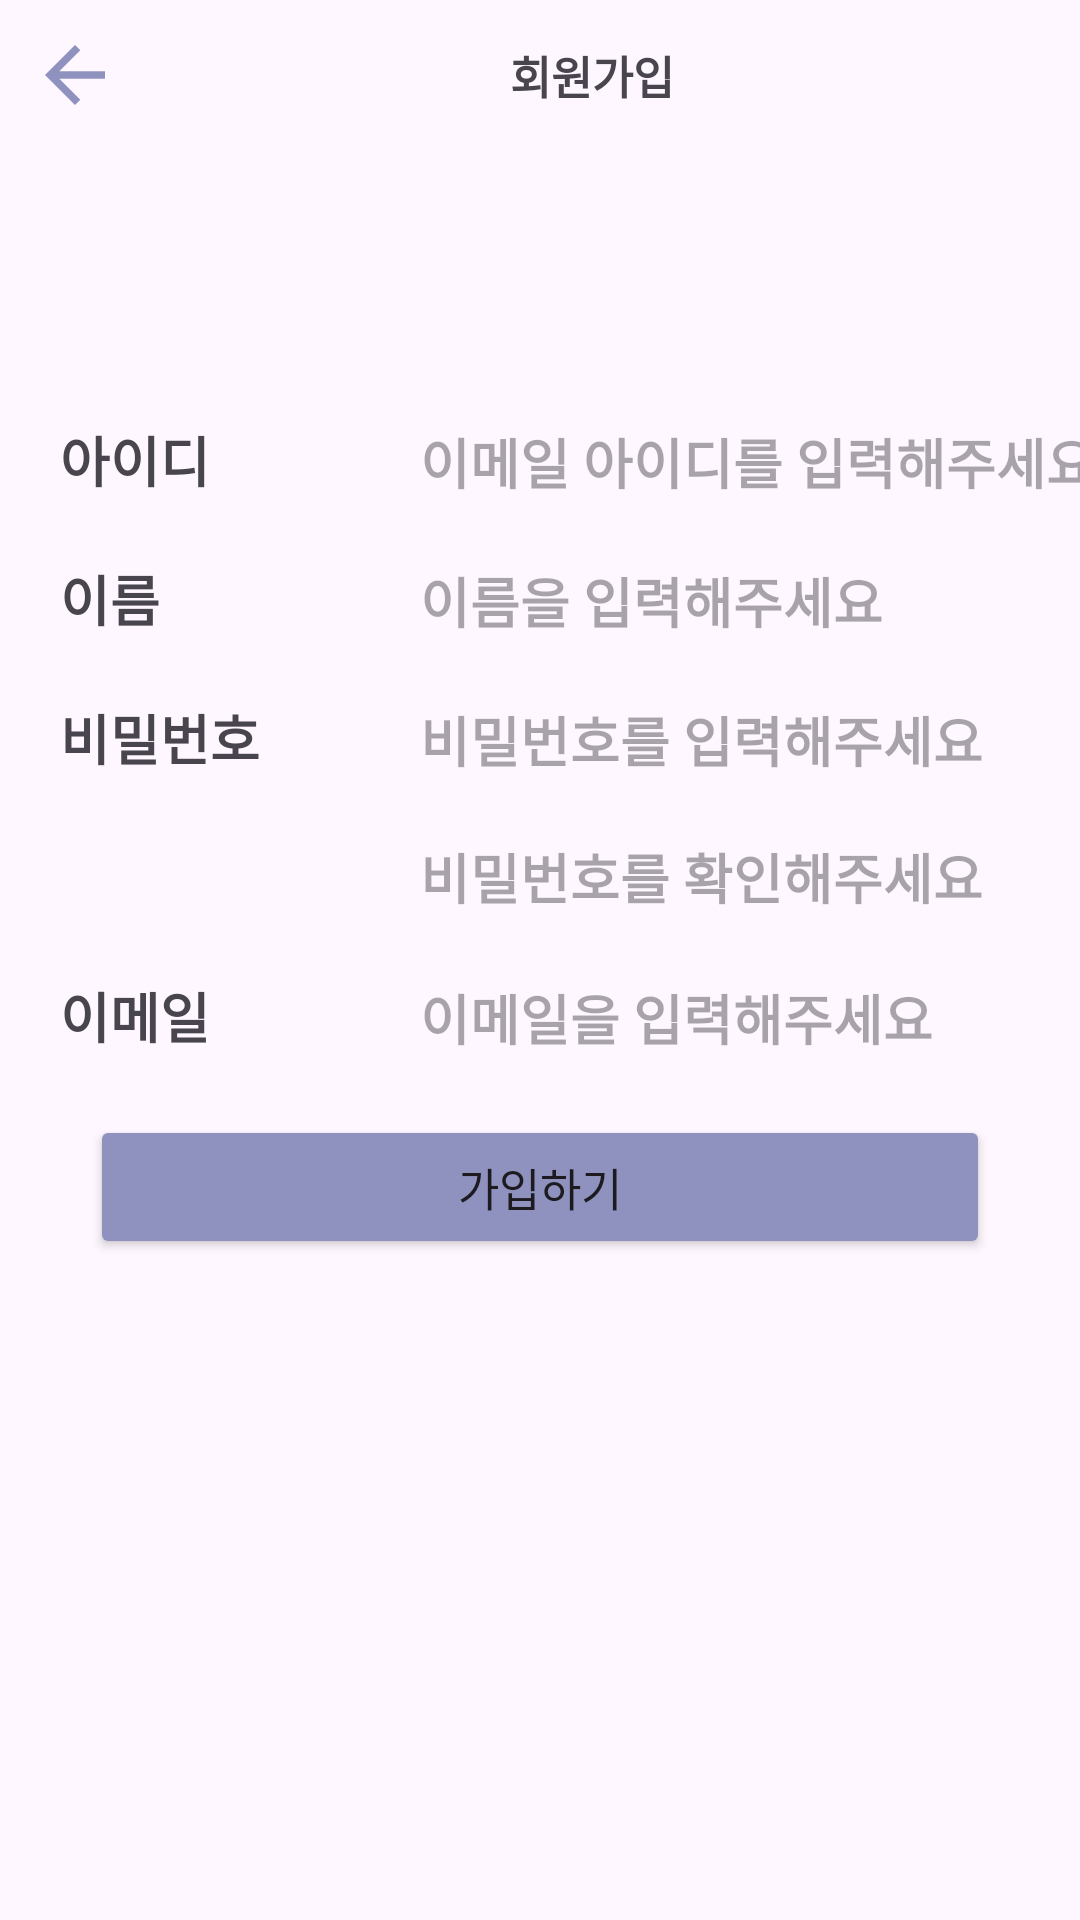

This screen was rendered from an Android layout file. Write that file and the resources it references.
<!-- AndroidManifest.xml: application theme Theme.Formap -->
<!-- res/layout/join.xml -->
<?xml version="1.0" encoding="utf-8"?>
<LinearLayout xmlns:android="http://schemas.android.com/apk/res/android"
    xmlns:app="http://schemas.android.com/apk/res-auto"
    xmlns:tools="http://schemas.android.com/tools"
    android:layout_width="match_parent"
    android:layout_height="match_parent"
    tools:context=".Join"
    android:orientation="vertical">

    <LinearLayout
        android:layout_width="wrap_content"
        android:layout_height="wrap_content"
        android:orientation="horizontal"
        android:layout_marginTop="10dp">


        <ImageView
            android:layout_width="30dp"
            android:layout_height="30dp"
            android:layout_gravity="left"
            android:layout_marginLeft="10dp"
            android:layout_marginRight="130dp"
            android:src="@drawable/back" />

        <TextView
            android:layout_width="wrap_content"
            android:layout_height="wrap_content"
            android:layout_gravity="center"
            android:text="회원가입"
            android:textSize="15dp"
            android:textStyle="bold" />

        <View
            android:layout_width="0dp"
            android:layout_height="0dp"
            android:layout_weight="1" />

    </LinearLayout>

    <LinearLayout
        android:layout_width="wrap_content"
        android:layout_height="wrap_content"
        android:orientation="horizontal"
        android:layout_marginLeft="20dp"
        android:layout_marginTop="100dp">

        <TextView
            android:layout_width="100dp"
            android:layout_height="wrap_content"
            android:text="아이디"
            android:textStyle="bold"
            android:textSize="18dp" />

        <EditText
            android:id="@+id/formap_id"
            android:layout_width="wrap_content"
            android:layout_height="wrap_content"
            android:hint="이메일 아이디를 입력해주세요"
            android:layout_marginLeft="20dp"
            android:inputType="textEmailAddress"
            android:background="@null"
            android:textSize="18dp"
            android:textStyle="bold" />

    </LinearLayout>

    <LinearLayout
        android:layout_width="wrap_content"
        android:layout_height="wrap_content"
        android:orientation="horizontal"
        android:layout_marginLeft="20dp"
        android:layout_marginTop="20dp">

        <TextView
            android:layout_width="100dp"
            android:layout_height="wrap_content"
            android:text="이름"
            android:textStyle="bold"
            android:textSize="18dp" />

        <EditText
            android:id="@+id/formap_name"
            android:layout_width="wrap_content"
            android:layout_height="wrap_content"
            android:hint="이름을 입력해주세요"
            android:layout_marginLeft="20dp"
            android:background="@null"
            android:textSize="18dp"
            android:textStyle="bold" />

    </LinearLayout>

    <LinearLayout
        android:layout_width="wrap_content"
        android:layout_height="wrap_content"
        android:orientation="horizontal"
        android:layout_marginLeft="20dp"
        android:layout_marginTop="20dp">

        <TextView
            android:layout_width="100dp"
            android:layout_height="wrap_content"
            android:text="비밀번호"
            android:textStyle="bold"
            android:textSize="18dp" />

        <EditText
            android:id="@+id/formap_pw"
            android:layout_width="wrap_content"
            android:layout_height="wrap_content"
            android:inputType="textPassword"
            android:hint="비밀번호를 입력해주세요"
            android:layout_marginLeft="20dp"
            android:background="@null"
            android:textSize="18dp"
            android:textStyle="bold" />

    </LinearLayout>

    <LinearLayout
        android:layout_width="wrap_content"
        android:layout_height="wrap_content"
        android:orientation="horizontal"
        android:layout_marginLeft="20dp"
        android:layout_marginTop="20dp">

        <TextView
            android:layout_width="100dp"
            android:layout_height="wrap_content"
            android:textStyle="bold"
            android:textSize="18dp" />

        <EditText
            android:id="@+id/formap_pwCom"
            android:layout_width="wrap_content"
            android:layout_height="wrap_content"
            android:hint="비밀번호를 확인해주세요"
            android:inputType="textPassword"
            android:layout_marginLeft="20dp"
            android:background="@null"
            android:textSize="18dp"
            android:textStyle="bold" />

    </LinearLayout>

    <LinearLayout
        android:layout_width="wrap_content"
        android:layout_height="wrap_content"
        android:orientation="horizontal"
        android:layout_marginLeft="20dp"
        android:layout_marginTop="20dp">

        <TextView
            android:layout_width="100dp"
            android:layout_height="wrap_content"
            android:text="이메일"
            android:textStyle="bold"
            android:textSize="18dp" />

        <EditText
            android:id="@+id/formap_em"
            android:layout_width="wrap_content"
            android:layout_height="wrap_content"
            android:hint="이메일을 입력해주세요"
            android:inputType="textEmailAddress"
            android:layout_marginLeft="20dp"
            android:background="@null"
            android:textSize="18dp"
            android:textStyle="bold" />

    </LinearLayout>

    <Button
        android:id="@+id/join_finish"
        android:layout_width="300dp"
        android:layout_height="wrap_content"
        android:layout_marginTop="20dp"
        android:layout_gravity="center"
        android:text="가입하기"
        android:textSize="15dp"
        android:backgroundTint="@color/c1"/>

</LinearLayout>
<!-- resources referenced by this layout -->
<resources>
  <color name="c1">#8f92bf</color>
  <!-- drawable back (drawable) -->
  <vector android:autoMirrored="true" android:height="30dp"
      android:tint="@color/c1" android:viewportHeight="24"
      android:viewportWidth="24" android:width="30dp" xmlns:android="http://schemas.android.com/apk/res/android">
      <path android:fillColor="@android:color/white" android:pathData="M20,11H7.83l5.59,-5.59L12,4l-8,8 8,8 1.41,-1.41L7.83,13H20v-2z"/>
  </vector>
  <style name="Theme.Formap" parent="Base.Theme.Formap" />
  <style name="Base.Theme.Formap" parent="Theme.Material3.DayNight.NoActionBar">
          
          
      </style>
</resources>
